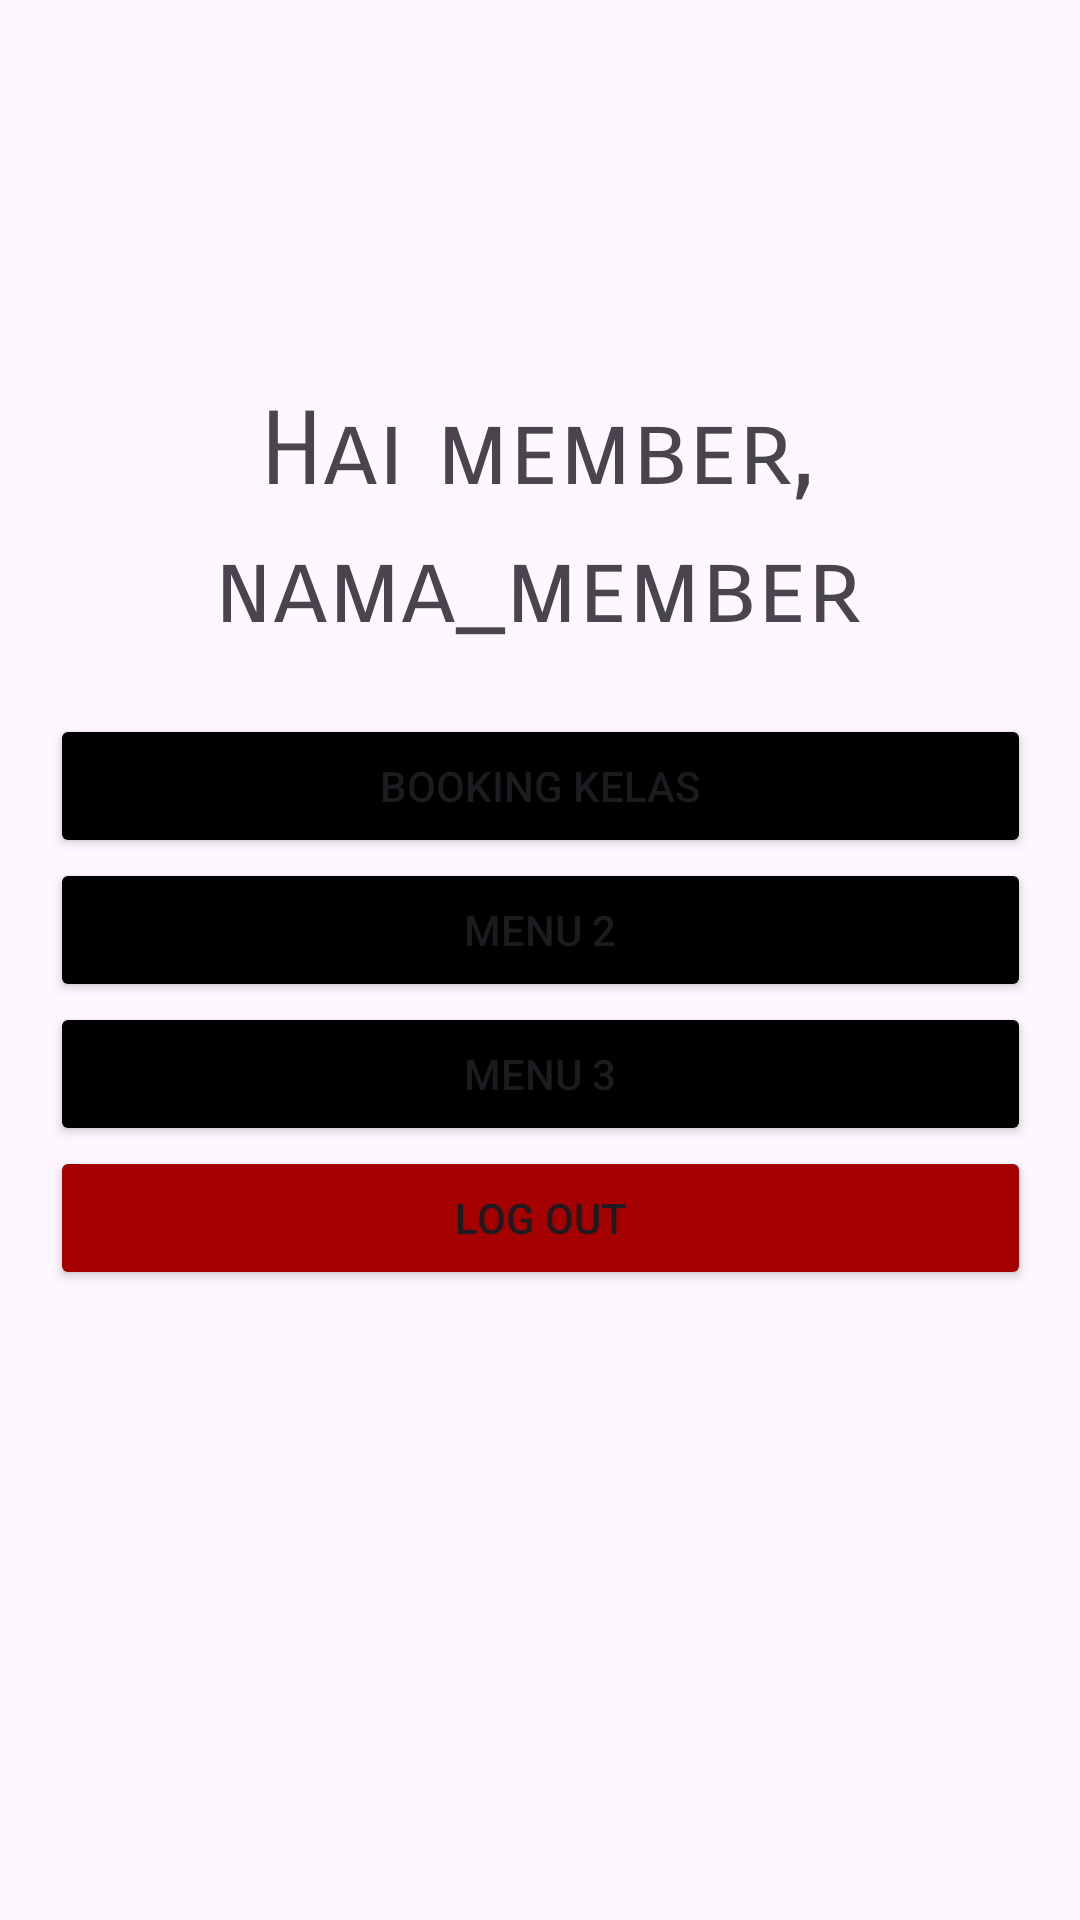

Layout XML and referenced resources for this Android screen:
<!-- AndroidManifest.xml: application theme Theme.Mobile_p3l -->
<!-- res/layout/activity_member_home.xml -->
<?xml version="1.0" encoding="utf-8"?>
<androidx.constraintlayout.widget.ConstraintLayout xmlns:android="http://schemas.android.com/apk/res/android"
    xmlns:app="http://schemas.android.com/apk/res-auto"
    xmlns:tools="http://schemas.android.com/tools"
    android:layout_width="match_parent"
    android:layout_height="match_parent"
    tools:context=".MemberHomeActivity">

    <LinearLayout
        android:id="@+id/linearLayoutMenu"
        android:layout_width="327dp"
        android:layout_height="236dp"
        android:layout_marginBottom="188dp"
        android:gravity="center"
        android:orientation="vertical"
        app:layout_constraintBottom_toBottomOf="parent"
        app:layout_constraintEnd_toEndOf="parent"
        app:layout_constraintStart_toStartOf="parent">

        <Button
            android:id="@+id/bookingKelasBtn"
            android:layout_width="match_parent"
            android:layout_height="wrap_content"
            android:backgroundTint="#000000"
            android:text="Booking Kelas" />

        <Button
            android:id="@+id/menu2Btn"
            android:layout_width="match_parent"
            android:layout_height="wrap_content"
            android:backgroundTint="#000000"
            android:text="Menu 2" />

        <Button
            android:id="@+id/menu3Btn"
            android:layout_width="match_parent"
            android:layout_height="wrap_content"
            android:backgroundTint="#000000"
            android:text="Menu 3" />

        <Button
            android:id="@+id/logoutBtn"
            android:layout_width="match_parent"
            android:layout_height="wrap_content"
            android:backgroundTint="#A50000"
            android:text="Log Out" />

    </LinearLayout>

    <LinearLayout
        android:id="@+id/linearLayoutGreeting"
        android:layout_width="324dp"
        android:layout_height="92dp"
        android:layout_marginTop="184dp"
        android:gravity="center"
        android:orientation="vertical"
        app:layout_constraintBottom_toTopOf="@+id/linearLayoutMenu"
        app:layout_constraintEnd_toEndOf="parent"
        app:layout_constraintHorizontal_bias="0.482"
        app:layout_constraintStart_toStartOf="parent"
        app:layout_constraintTop_toTopOf="parent"
        app:layout_constraintVertical_bias="0.908">

        <TextView
            android:id="@+id/textViewGreeting"
            android:layout_width="wrap_content"
            android:layout_height="wrap_content"
            android:layout_weight="1"
            android:fontFamily="sans-serif-smallcaps"
            android:text="Hai member,"
            android:textAlignment="center"
            android:textSize="34sp" />

        <TextView
            android:id="@+id/textViewNamaMember"
            android:layout_width="wrap_content"
            android:layout_height="wrap_content"
            android:layout_weight="1"
            android:fontFamily="sans-serif-smallcaps"
            android:text="nama_member"
            android:textAlignment="center"
            android:textSize="34sp" />
    </LinearLayout>

</androidx.constraintlayout.widget.ConstraintLayout>
<!-- resources referenced by this layout -->
<resources>
  <style name="Theme.Mobile_p3l" parent="Base.Theme.Mobile_p3l" />
  <style name="Base.Theme.Mobile_p3l" parent="Theme.Material3.Light.NoActionBar">
          
          
      </style>
</resources>
